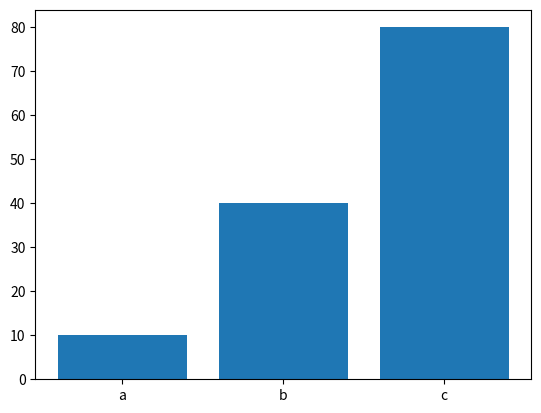
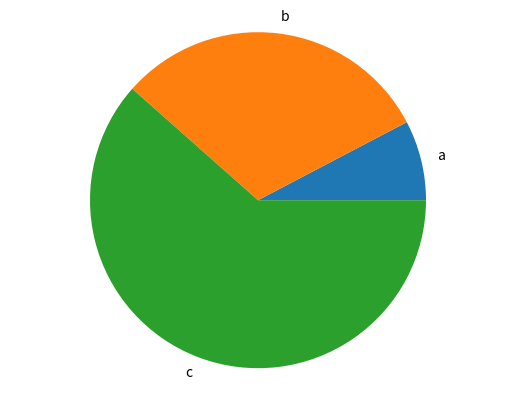

Recreate these plots in Python, in order.
import matplotlib.pyplot as plt

def generate_bar_chart(labels, values):
  fig, ax = plt.subplots()
  ax.bar(labels, values)
  plt.show()

def generate_pie_chart(labels, values):
  fig, ax = plt.subplots()
  ax.pie(values, labels=labels)
  ax.axis('equal')
  plt.show()

if __name__ == '__main__':
  labels = ['a', 'b', 'c']
  values = [10, 40, 80]
  generate_bar_chart(labels, values)
  generate_pie_chart(labels, values)